Photos from the image-classification dataset "actual_training_testing_data" in the GitHub repository rdk004/CNN_WBC_Classifier. Its 8 classes are: basophil, eosinophil, erythroblast, immature granulocyte, lymphocyte, monocyte, neutrophil, thrombocyte.

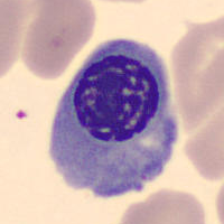
Label: erythroblast

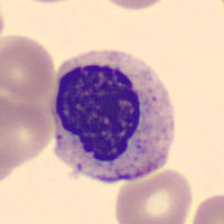
Label: immature granulocyte

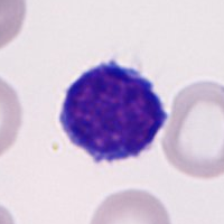
Label: lymphocyte

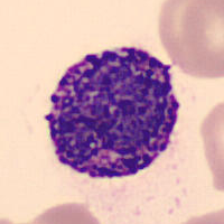
Label: basophil

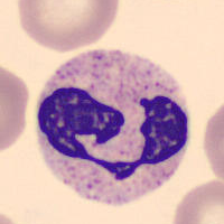
Label: neutrophil

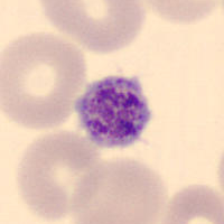
Label: thrombocyte
